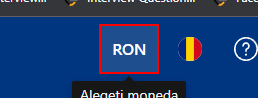
Task: Travel Buddy Robot
Workflow: SetLanguageAndCurrency

Step 1: click on the button in window 'Booking.com | Websiteul oficial | Cele mai bune hoteluri și cazări' (chrome.exe)

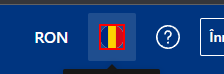
Step 2: click on the image in window 'Booking.com | Websiteul oficial | Cele mai bune hoteluri și cazări' (chrome.exe)
